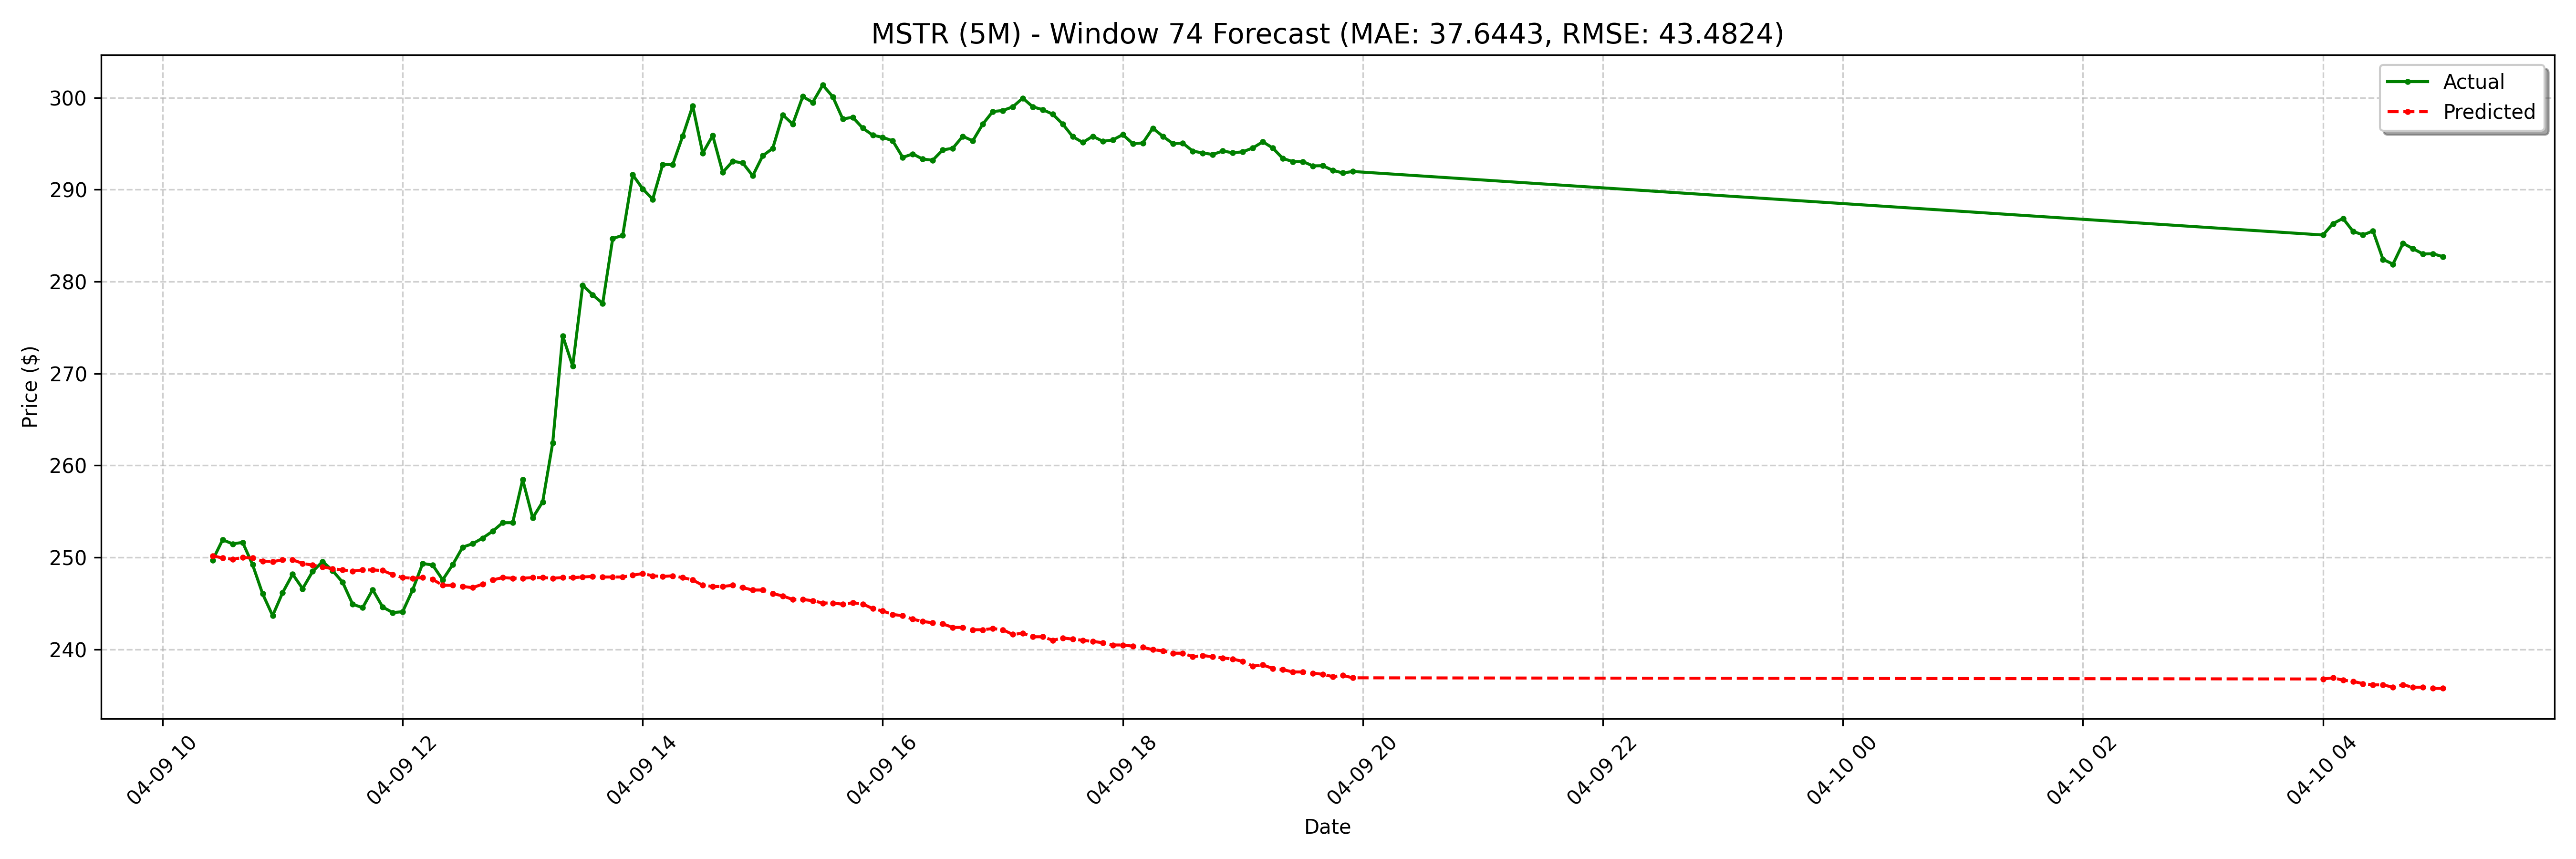

The data file committed next to this chart (first rows):
date, actual, forecast
2025-04-09 10:25:00-04:00, 249.7, 250.2
2025-04-09 10:30:00-04:00, 251.9, 249.9
2025-04-09 10:35:00-04:00, 251.5, 249.8
2025-04-09 10:40:00-04:00, 251.6, 250
2025-04-09 10:45:00-04:00, 249.2, 249.9
2025-04-09 10:50:00-04:00, 246, 249.6
2025-04-09 10:55:00-04:00, 243.7, 249.5
2025-04-09 11:00:00-04:00, 246.2, 249.7
2025-04-09 11:05:00-04:00, 248.2, 249.7
2025-04-09 11:10:00-04:00, 246.6, 249.3
2025-04-09 11:15:00-04:00, 248.5, 249.2
2025-04-09 11:20:00-04:00, 249.6, 249
2025-04-09 11:25:00-04:00, 248.6, 248.8
2025-04-09 11:30:00-04:00, 247.3, 248.6
2025-04-09 11:35:00-04:00, 244.9, 248.5
2025-04-09 11:40:00-04:00, 244.5, 248.6
2025-04-09 11:45:00-04:00, 246.5, 248.6
2025-04-09 11:50:00-04:00, 244.6, 248.6
2025-04-09 11:55:00-04:00, 244.0, 248.1
2025-04-09 12:00:00-04:00, 244.1, 247.8
2025-04-09 12:05:00-04:00, 246.5, 247.7
2025-04-09 12:10:00-04:00, 249.3, 247.8
2025-04-09 12:15:00-04:00, 249.2, 247.6
2025-04-09 12:20:00-04:00, 247.6, 247
2025-04-09 12:25:00-04:00, 249.2, 247
2025-04-09 12:30:00-04:00, 251.1, 246.8
2025-04-09 12:35:00-04:00, 251.5, 246.7
2025-04-09 12:40:00-04:00, 252.1, 247.1
2025-04-09 12:45:00-04:00, 252.8, 247.5
2025-04-09 12:50:00-04:00, 253.8, 247.8
2025-04-09 12:55:00-04:00, 253.8, 247.7
2025-04-09 13:00:00-04:00, 258.5, 247.7
2025-04-09 13:05:00-04:00, 254.3, 247.8
2025-04-09 13:10:00-04:00, 256, 247.8
2025-04-09 13:15:00-04:00, 262.4, 247.7
2025-04-09 13:20:00-04:00, 274.1, 247.8
2025-04-09 13:25:00-04:00, 270.8, 247.8
2025-04-09 13:30:00-04:00, 279.6, 247.9
2025-04-09 13:35:00-04:00, 278.6, 247.9
2025-04-09 13:40:00-04:00, 277.6, 247.9
2025-04-09 13:45:00-04:00, 284.7, 247.9
2025-04-09 13:50:00-04:00, 285, 247.9
2025-04-09 13:55:00-04:00, 291.6, 248.1
2025-04-09 14:00:00-04:00, 290.1, 248.3
2025-04-09 14:05:00-04:00, 288.9, 248
2025-04-09 14:10:00-04:00, 292.7, 247.9
2025-04-09 14:15:00-04:00, 292.7, 248
2025-04-09 14:20:00-04:00, 295.8, 247.8
2025-04-09 14:25:00-04:00, 299.1, 247.5
2025-04-09 14:30:00-04:00, 294, 247
2025-04-09 14:35:00-04:00, 295.9, 246.8
2025-04-09 14:40:00-04:00, 291.9, 246.8
2025-04-09 14:45:00-04:00, 293.1, 247
2025-04-09 14:50:00-04:00, 292.9, 246.7
2025-04-09 14:55:00-04:00, 291.5, 246.5
2025-04-09 15:00:00-04:00, 293.7, 246.5
2025-04-09 15:05:00-04:00, 294.5, 246.1
2025-04-09 15:10:00-04:00, 298.1, 245.8
2025-04-09 15:15:00-04:00, 297.1, 245.4
2025-04-09 15:20:00-04:00, 300.1, 245.4
... 68 more rows
